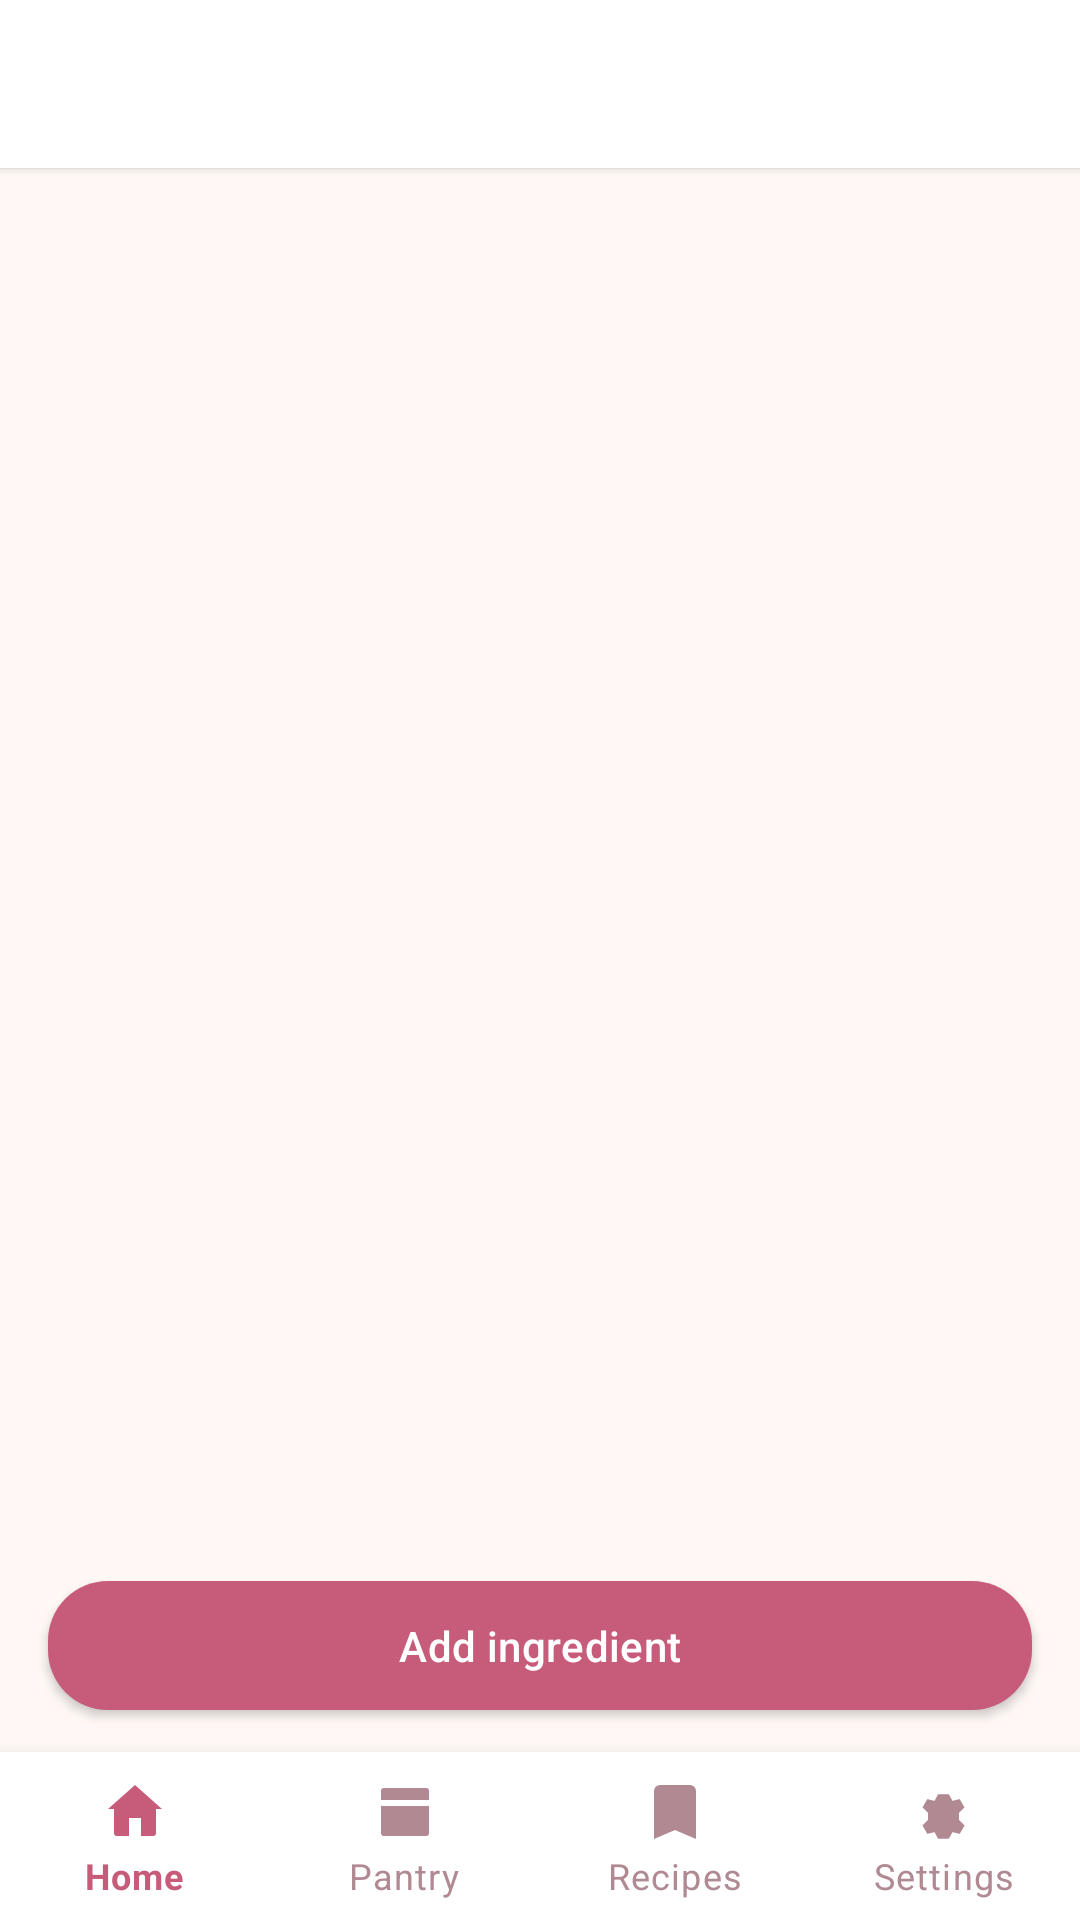

This screen was rendered from an Android layout file. Write that file and the resources it references.
<!-- AndroidManifest.xml: application theme Theme.BlushPantry -->
<!-- res/layout/activity_pantry.xml -->
<?xml version="1.0" encoding="utf-8"?>

<LinearLayout xmlns:android="http://schemas.android.com/apk/res/android"
    android:layout_width="match_parent"
    android:layout_height="match_parent"
    android:background="@color/cream"
    android:orientation="vertical">

    <include layout="@layout/include_toolbar" />

    <FrameLayout
        android:layout_width="match_parent"
        android:layout_height="0dp"
        android:layout_weight="1">

        <androidx.recyclerview.widget.RecyclerView
            android:id="@+id/recycler_pantry"
            android:layout_width="match_parent"
            android:layout_height="match_parent"
            android:clipToPadding="false"
            android:padding="16dp" />

        <LinearLayout
            android:id="@+id/empty_pantry"
            android:layout_width="match_parent"
            android:layout_height="match_parent"
            android:gravity="center"
            android:orientation="vertical"
            android:padding="32dp"
            android:visibility="gone">

            <TextView
                android:layout_width="wrap_content"
                android:layout_height="wrap_content"
                android:gravity="center"
                android:text="@string/empty_pantry"
                android:textColor="@color/text_secondary"
                android:textSize="16sp" />
        </LinearLayout>
    </FrameLayout>

    <com.google.android.material.button.MaterialButton
        android:id="@+id/btn_add_ingredient"
        android:layout_width="match_parent"
        android:layout_height="wrap_content"
        android:layout_marginStart="16dp"
        android:layout_marginEnd="16dp"
        android:layout_marginBottom="8dp"
        android:text="@string/add_ingredient" />

    <include layout="@layout/include_bottom_nav" />
</LinearLayout>
<!-- res/layout/include_toolbar.xml (included above) -->
<?xml version="1.0" encoding="utf-8"?>

<com.google.android.material.appbar.MaterialToolbar xmlns:android="http://schemas.android.com/apk/res/android"
    xmlns:app="http://schemas.android.com/apk/res-auto"
    android:id="@+id/toolbar"
    android:layout_width="match_parent"
    android:layout_height="?attr/actionBarSize"
    android:background="@color/card_white"
    android:elevation="2dp"
    app:titleTextColor="@color/text_primary" />
<!-- res/layout/include_bottom_nav.xml (included above) -->
<?xml version="1.0" encoding="utf-8"?>

<com.google.android.material.bottomnavigation.BottomNavigationView xmlns:android="http://schemas.android.com/apk/res/android"
    xmlns:app="http://schemas.android.com/apk/res-auto"
    android:id="@+id/bottom_nav"
    android:layout_width="match_parent"
    android:layout_height="wrap_content"
    android:background="@color/card_white"
    android:elevation="8dp"
    app:itemIconTint="@color/bottom_nav_color"
    app:itemTextColor="@color/bottom_nav_color"
    app:labelVisibilityMode="labeled"
    app:menu="@menu/bottom_nav_menu" />
<!-- resources referenced by this layout -->
<resources>
  <color name="card_white">#FFFFFF</color>
  <color name="cream">#FFF8F5</color>
  <color name="text_primary">#3D2C2E</color>
  <color name="text_secondary">#7A5A60</color>
  <string name="add_ingredient">Add ingredient</string>
  <string name="empty_pantry">Your pantry is empty. Tap Add ingredient to start tracking what you already have at home.</string>
  <style name="Theme.BlushPantry" parent="Theme.MaterialComponents.Light.NoActionBar">
          <item name="colorPrimary">@color/blush_accent</item>
          <item name="colorPrimaryVariant">@color/blush_dark</item>
          <item name="colorOnPrimary">@color/card_white</item>
          <item name="colorSecondary">@color/blush_pink</item>
          <item name="colorOnSecondary">@color/text_primary</item>
          <item name="android:statusBarColor">@color/blush_deep</item>
          <item name="android:navigationBarColor">@color/card_white</item>
          <item name="android:windowBackground">@color/cream</item>
          <item name="android:textColorPrimary">@color/text_primary</item>
          <item name="android:textColorSecondary">@color/text_secondary</item>
          <item name="colorError">@color/error_rose</item>
          <item name="materialButtonStyle">@style/Widget.BlushPantry.Button</item>
      </style>
  <color name="blush_accent">#C75B7A</color>
  <color name="blush_dark">#8A3A52</color>
  <color name="blush_pink">#F4C2C2</color>
  <color name="blush_deep">#E8A0B0</color>
  <color name="error_rose">#C45C6A</color>
  <style name="Widget.BlushPantry.Button" parent="Widget.MaterialComponents.Button">
          <item name="cornerRadius">20dp</item>
          <item name="backgroundTint">@color/blush_accent</item>
          <item name="android:textAllCaps">false</item>
          <item name="android:letterSpacing">0.01</item>
          <item name="android:paddingTop">12dp</item>
          <item name="android:paddingBottom">12dp</item>
      </style>
</resources>
